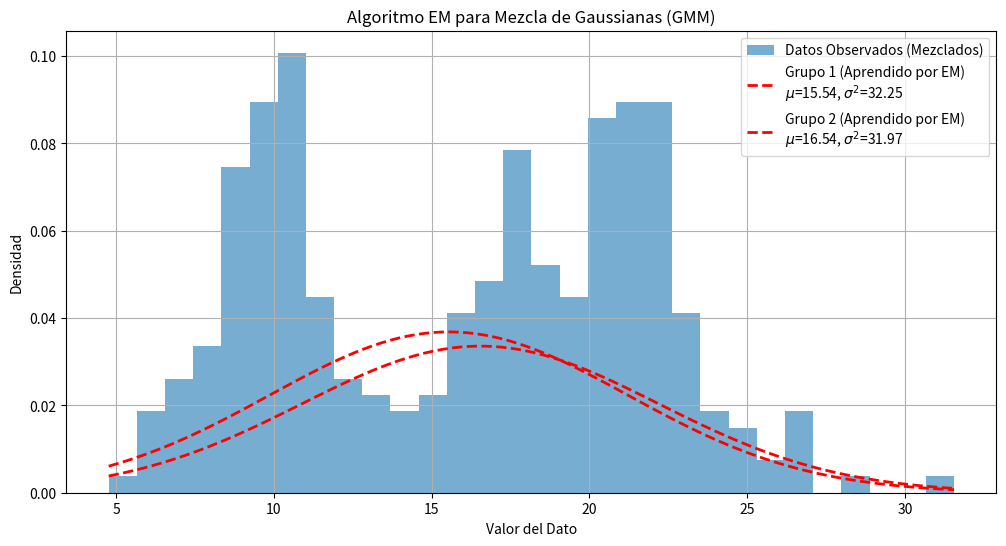

This figure's Python source:
import numpy as np
import matplotlib.pyplot as plt
from scipy.stats import norm # Para la función de densidad Gaussiana (pdf)

# --- 1. Simulación: Generar los Datos (El "Mundo Real") ---
# (El algoritmo EM NO verá estos parámetros)
np.random.seed(42)
N = 300 # Número total de puntos
# Grupo A (Oculto)
mean_A_real = 10
std_A_real = 2
data_A = np.random.normal(mean_A_real, std_A_real, int(N * 0.4)) # 40%
# Grupo B (Oculto)
mean_B_real = 20
std_B_real = 3
data_B = np.random.normal(mean_B_real, std_B_real, int(N * 0.6)) # 60%

# Mezclamos los datos. ¡El algoritmo solo ve esto!
X = np.concatenate((data_A, data_B))
np.random.shuffle(X)

# --- 2. Algoritmo EM para Mezcla Gaussiana (GMM) ---

def run_em_gmm(X_data, k=2, max_iterations=100, tolerance=1e-4):
    """
    Implementa el algoritmo EM para una Mezcla de k Gaussianas en 1D.
    """
    
    # --- a. Inicialización (Adivinanzas Aleatorias) ---
    print("Iniciando EM...")
    # Adivinamos medias iniciales eligiendo puntos al azar
    means = np.random.choice(X_data, k, replace=False)
    # Adivinamos varianzas iniciales (usamos la varianza total)
    variances = np.array([np.var(X_data)] * k)
    # Adivinamos pesos iniciales (uniformes)
    weights = np.array([1/k] * k)
    
    print(f"Parámetros Iniciales (Adivinanza):")
    print(f"  Medias: {means}")
    print(f"  Varianzas: {variances}")
    
    for i in range(max_iterations):
        
        # --- b. E-Step (Paso de Expectativa) ---
        # Calcular "responsabilidades" P(Grupo k | punto x_n)
        
        # P(x_n | Grupo k) * P(Grupo k)
        likelihoods = np.zeros((X_data.shape[0], k))
        for j in range(k):
            likelihoods[:, j] = weights[j] * norm.pdf(X_data, means[j], np.sqrt(variances[j]))
            
        # Normalizar para obtener responsabilidades
        sum_likelihoods = np.sum(likelihoods, axis=1, keepdims=True)
        responsibilities = likelihoods / (sum_likelihoods + 1e-10) # Añadir epsilon
        
        # --- c. M-Step (Paso de Maximización) ---
        # Re-calcular parámetros usando las responsabilidades como pesos
        
        # Nk = Suma de responsabilidades para el grupo k
        Nk = np.sum(responsibilities, axis=0)
        
        # Nuevas Medias (Promedio Ponderado)
        new_means = np.sum(X_data[:, np.newaxis] * responsibilities, axis=0) / Nk
        
        # Nuevas Varianzas (Varianza Ponderada)
        new_variances = np.sum(responsibilities * (X_data[:, np.newaxis] - new_means)**2, axis=0) / Nk
        
        # Nuevos Pesos
        new_weights = Nk / X_data.shape[0]
        
        # --- d. Comprobar Convergencia ---
        mean_diff = np.sum(np.abs(new_means - means))
        if mean_diff < tolerance:
            print(f"\nConvergencia alcanzada en la iteración {i+1}.")
            break
            
        # Actualizar parámetros para la siguiente iteración
        means, variances, weights = new_means, new_variances, new_weights

    print("--- EM Finalizado ---")
    return means, variances, weights

# --- 3. Ejecutar y Visualizar ---

# Ejecutar el algoritmo
means_em, variances_em, weights_em = run_em_gmm(X, k=2)

print("\n--- Parámetros Reales (Ocultos) ---")
print(f"Medias: [{mean_A_real}, {mean_B_real}], Varianzas: [{std_A_real**2:.2f}, {std_B_real**2:.2f}], Pesos: [0.4, 0.6]")

print("\n--- Parámetros Aprendidos por EM ---")
# (El orden puede estar invertido, ej. A=20, B=10)
print(f"Medias: {means_em}, Varianzas: {variances_em}, Pesos: {weights_em}")

# --- 4. Visualización ---
plt.figure(figsize=(12, 6))
# Histograma de los datos (lo que el algoritmo ve)
plt.hist(X, bins=30, density=True, alpha=0.6, label='Datos Observados (Mezclados)')

# Graficar las Gaussianas aprendidas
x_axis = np.linspace(X.min(), X.max(), 100)
for i in range(len(means_em)):
    label = f'Grupo {i+1} (Aprendido por EM)\n$\mu$={means_em[i]:.2f}, $\sigma^2$={variances_em[i]:.2f}'
    plt.plot(x_axis, weights_em[i] * norm.pdf(x_axis, means_em[i], np.sqrt(variances_em[i])), 
             'r--', linewidth=2, label=label)

plt.title('Algoritmo EM para Mezcla de Gaussianas (GMM)')
plt.xlabel('Valor del Dato')
plt.ylabel('Densidad')
plt.legend()
plt.grid(True)
plt.show()